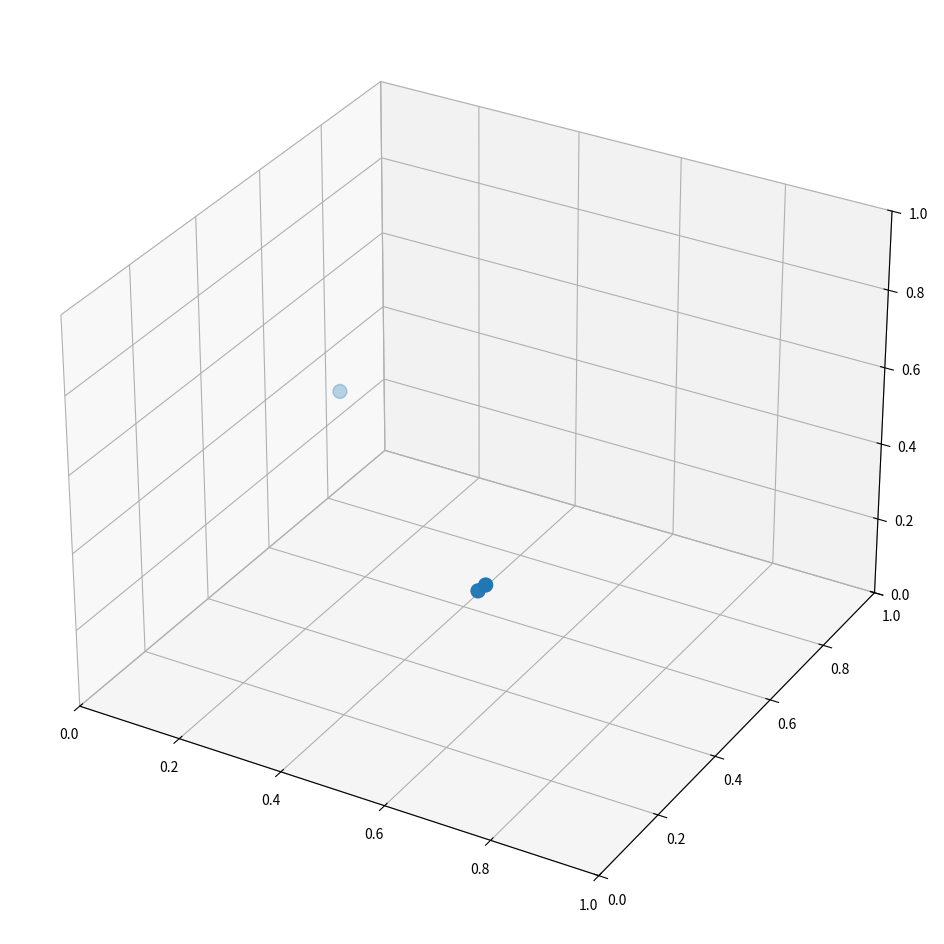

The matplotlib source for this figure:
# -*- coding: utf-8 -*-
"""Attention.ipynb

Automatically generated by Colaboratory.

Original file is located at
    https://colab.research.google.com/drive/1P-yUnH2emw8NLm3WUVRij39UUgz2ypAX
"""

hello = [0.71, 0.14, 0.51]
hi = [0.69, 0.15, 0.48]
tomato = [0.16, 0.59, 0.49]

import matplotlib.pyplot as plt
fig = plt.figure(figsize=(16,12))
ax = fig.add_subplot(projection='3d')
xs = [hello[0], hi[0], tomato[0]]
ys = [hello[1], hi[1], tomato[1]]
zs = [hello[2], hi[2], tomato[2]]
ax.scatter(xs, ys, zs, s=100)
ax.set_xlim((0, 1))
ax.set_ylim((0, 1))
ax.set_zlim((0, 1))
plt.show()

import numpy as np
a = np.array(hello)
b = np.array(hi)
c = np.array(tomato)
np.matmul(a, b.T)

np.matmul(a, c.T)

np.matmul(b, c.T)
